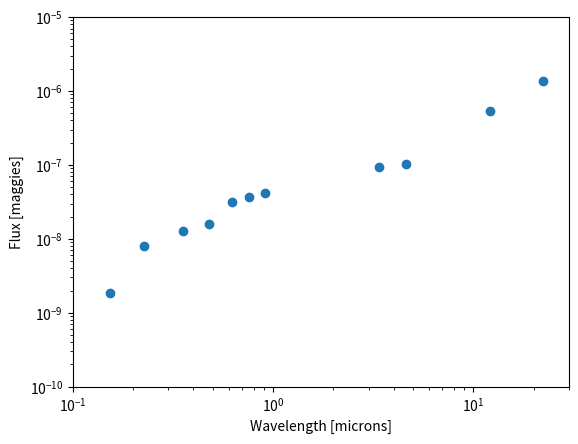

Python code for this plot:
# Aleks Diamond-Stanic
# 20190506
# the goal is to plot an example spectral energy distribution

# import relevant modules
import numpy as np
import os
import matplotlib.pyplot as plt
from matplotlib.backends.backend_pdf import PdfPages

# Here is photometric information for one galaxy.
# This includes the following:
# [0] flux in units of maggies
# [1] inverse variance in units of maggies
# [2] effective wavelength in units of microns

phot = dict(
        FUV=(1.82491e-09, 1.15115e+19, 0.1528),
        NUV=(8.06441e-09, 2.25963e+19, 0.2271),
        u=(1.27666e-08, 1.53319e+18, 0.3543),
        g=(1.59991e-08, 7.47418e+18, 0.4770),
        r=(3.15573e-08, 2.18797e+18, 0.6231),
        i=(3.63049e-08, 1.53877e+18, 0.7625),
        z=(4.14564e-08, 2.71207e+17, 0.9134),
        W1=(9.40651e-08, 5.61366e+17, 3.368),
        W2=(1.02882e-07, 1.38784e+17, 4.618),
        W3=(5.44324e-07, 8.12757e+14, 12.082),
        W4=(1.38524e-06, 1.90498e+13, 22.194))

# use the information above to define wavelength and flux arrays
wave = np.array([phot[filt][2] for filt in phot.keys()])
flux = np.array([phot[filt][0] for filt in phot.keys()])

# made an output PDF file
file = 'sed_example.pdf'

with PdfPages(file) as pdf:

    # create a figure using matplotlib
    fig = plt.figure()

    # plot wavelength on the x axis and flux on the y axis
    plt.scatter(wave, flux)

    # set parameters of the y axis
    plt.yscale('log')
    plt.ylim([1e-10,1e-5])
    plt.ylabel('Flux [maggies]')

    # set parameters of the x axis
    plt.xscale('log')
    plt.xlim([0.1, 30.])
    plt.xlabel('Wavelength [microns]')

    # save the figure
    pdf.savefig()
    plt.close()

# open the pdf file
os.system('open %s &' % file)
